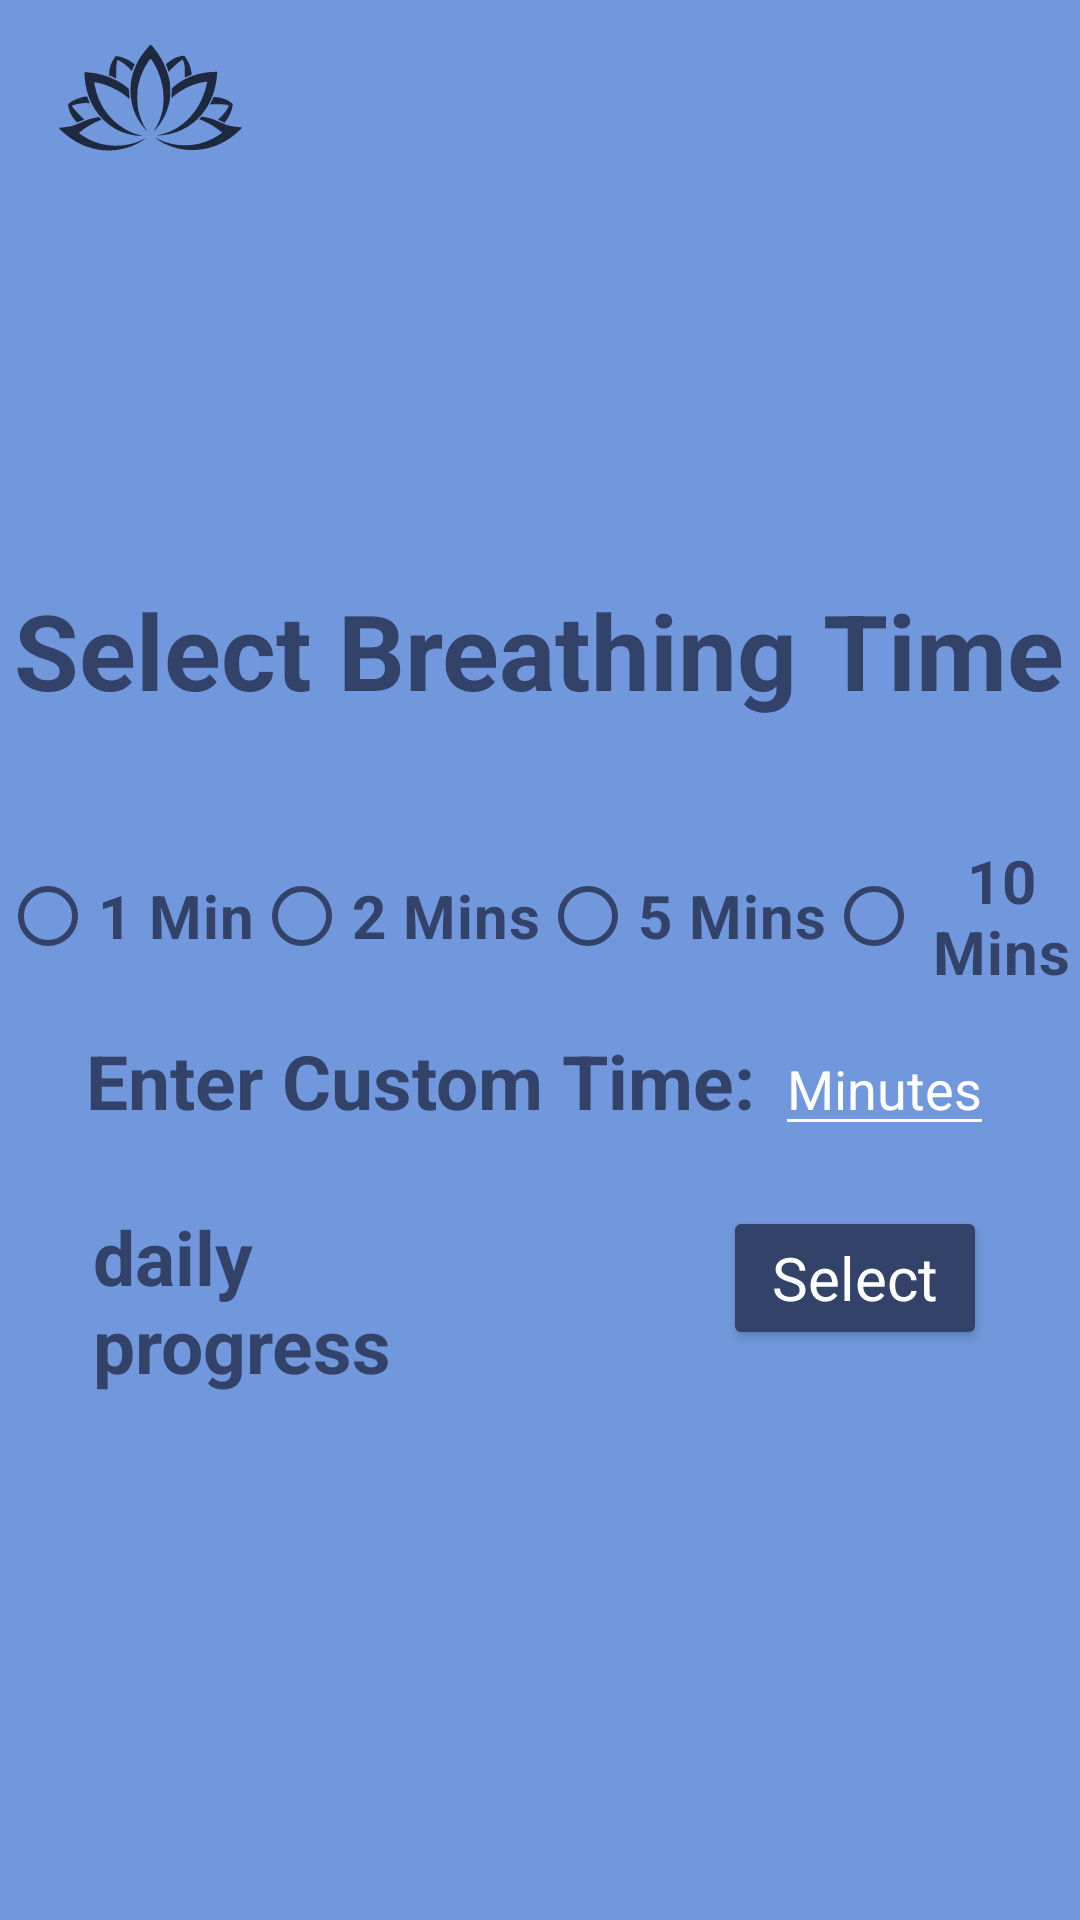

Here is an Android app screen rendered from its layout file. Give the layout XML and the strings, colors and styles it references.
<!-- AndroidManifest.xml: application theme Theme.SelfCareApp -->
<!-- res/layout/fragment_breathe_select.xml -->
<?xml version="1.0" encoding="utf-8"?>
<androidx.constraintlayout.widget.ConstraintLayout xmlns:android="http://schemas.android.com/apk/res/android"
    xmlns:app="http://schemas.android.com/apk/res-auto"
    xmlns:tools="http://schemas.android.com/tools"
    android:id="@+id/frameLayout"
    android:layout_width="match_parent"
    android:layout_height="match_parent"
    android:background="?attr/backgroundColor"
    tools:context=".BreatheSelect">


    <ImageView
        android:id="@+id/select_lotus"
        android:layout_width="100dp"
        android:layout_height="65dp"
        android:src="@drawable/lotus_simple"
        app:layout_constraintStart_toStartOf="parent"
        app:layout_constraintTop_toTopOf="parent"
        app:tint="?attr/android:colorSecondary" />

    <LinearLayout
        android:id="@+id/ll_select_brethe"
        android:layout_width="match_parent"
        android:layout_height="wrap_content"
        android:gravity="center_vertical"
        android:orientation="vertical"
        app:layout_constraintBottom_toBottomOf="parent"
        app:layout_constraintEnd_toEndOf="parent"
        app:layout_constraintHorizontal_bias="0.0"
        app:layout_constraintStart_toStartOf="parent"
        app:layout_constraintTop_toTopOf="parent"
        app:layout_constraintVertical_bias="0.498">

        <TextView
            android:id="@+id/textView2"
            android:layout_width="wrap_content"
            android:layout_height="wrap_content"
            android:layout_marginTop="20dp"
            android:layout_marginBottom="20dp"
            android:layout_gravity="center"
            style="@style/Header2TextStyle"
            android:text="Select Breathing Time"
            android:textSize="35sp"
            android:textStyle="bold" />

        <RadioGroup
            android:id="@+id/rg_breathe_select"
            android:layout_width="match_parent"
            android:layout_height="wrap_content"
            android:layout_marginTop="20dp"
            android:gravity="center"
            android:orientation="horizontal">

            <RadioButton
                android:id="@+id/oneMin"
                android:layout_width="wrap_content"
                android:layout_height="wrap_content"
                android:checked="false"
                style="@style/Header2TextStyle"
                android:text="1 Min"
                android:textSize="20sp"
                android:textStyle="bold"
                app:buttonTint="?attr/buttonTint" />

            <RadioButton
                android:id="@+id/twoMin"
                android:layout_width="wrap_content"
                android:layout_height="wrap_content"
                android:checked="false"
                style="@style/Header2TextStyle"
                android:text="2 Mins"
                android:textSize="20sp"
                android:textStyle="bold"
                app:buttonTint="?attr/buttonTint" />

            <RadioButton
                android:id="@+id/fiveMin"
                android:layout_width="wrap_content"
                android:layout_height="wrap_content"
                android:checked="false"
                style="@style/Header2TextStyle"
                android:text="5 Mins"
                android:textSize="20sp"
                android:textStyle="bold"
                app:buttonTint="?attr/buttonTint" />

            <RadioButton
                android:id="@+id/tenMin"
                android:layout_width="wrap_content"
                android:layout_height="wrap_content"
                android:checked="false"
                style="@style/Header2TextStyle"
                android:text="10 Mins"
                android:textSize="20sp"
                android:textStyle="bold"
                app:buttonTint="?attr/buttonTint" />

        </RadioGroup>

        <LinearLayout
            android:layout_width="wrap_content"
            android:layout_height="wrap_content"
            android:orientation="horizontal"
            android:layout_gravity="center"
            android:layout_marginTop="10dp">

            <TextView
                android:layout_width="wrap_content"
                android:layout_height="wrap_content"
                android:text="Enter Custom Time: "
                style="@style/Header2TextStyle"
                android:textSize="25sp"
                android:textStyle="bold"
                />

            <EditText
                android:id="@+id/custom_time_entry"
                android:layout_width="wrap_content"
                android:layout_height="wrap_content"
                android:hint="Minutes"
                android:textColor="?attr/android:textColorPrimary"
                android:textColorHint="?attr/android:textColorSecondary"/>


        </LinearLayout>

        <LinearLayout
            android:layout_width="wrap_content"
            android:layout_height="wrap_content"
            android:orientation="horizontal"
            android:layout_gravity="center"
            android:layout_marginTop="20dp">

            <TextView
                android:id="@+id/daily_progress_text"
                android:layout_width="150dp"
                android:layout_height="wrap_content"
                android:text="daily progress"
                android:textAlignment="textStart"
                style="@style/Header2TextStyle"
                android:textSize="25sp"
                android:textStyle="bold"
                />

            <Button
                android:id="@+id/btn_select"
                android:layout_width="wrap_content"
                android:layout_height="wrap_content"
                style="@style/ButtonStyle"
                android:text="Select"
                android:textSize="20sp"
                android:textStyle="normal"
                android:layout_gravity="end"
                android:layout_marginStart="60dp"/>
        </LinearLayout>


        <androidx.constraintlayout.widget.Guideline
            android:id="@+id/guideline8"
            android:layout_width="wrap_content"
            android:layout_height="wrap_content" />
    </LinearLayout>

</androidx.constraintlayout.widget.ConstraintLayout>
<!-- resources referenced by this layout -->
<resources>
  <!-- drawable lotus_simple: vector/xml drawable (drawable, 4648 chars, omitted) -->
  <style name="ButtonStyle" parent="Widget.AppCompat.Button">
          <item name="backgroundTint">@color/DarkBlue</item>
          <item name="android:textColor">@color/white</item>
          <item name="android:textSize">16sp</item>
          <item name="android:textAppearance">@id/normal</item>
          
      </style>
  <style name="Header2TextStyle">
          <item name="android:textColor">@color/DarkBlue</item>
          <item name="fontFamily">@font/gaegu</item>
          <item name="android:gravity">center</item>
      </style>
  <style name="Theme.SelfCareApp" parent="Base.Theme.SelfCareApp" />
  <color name="DarkBlue">#334269</color>
  <color name="white">#FFFFFFFF</color>
  <style name="Base.Theme.SelfCareApp" parent="Theme.Material3.DayNight.NoActionBar">
          <item name="backgroundColor">@color/LightBlue</item>
          <item name="android:textColorPrimary">@color/DarkestBlue</item>
          <item name="android:textColorSecondary">@color/white</item>
          <item name="colorPrimary">@color/MedBlue</item>
          <item name="android:colorSecondary">@color/DarkestBlue</item>
          <item name="android:progressBackgroundTint">@color/DarkBlue</item>
          <item name="android:progressTint">@color/DarkBlue</item>
          <item name="tabSelectedTextAppearance">@color/MedBlue</item>
          <item name="cardBackgroundColor">@color/LightestBlue</item>
          <item name="cardForegroundColor">@color/DarkBlue</item>
          <item name="buttonTint">@color/DarkBlue</item>
      </style>
  <color name="LightBlue">#7198dc</color>
  <color name="DarkestBlue">#1e293f</color>
  <color name="MedBlue">#6f9cde</color>
  <color name="LightestBlue">#86C9EF</color>
</resources>
